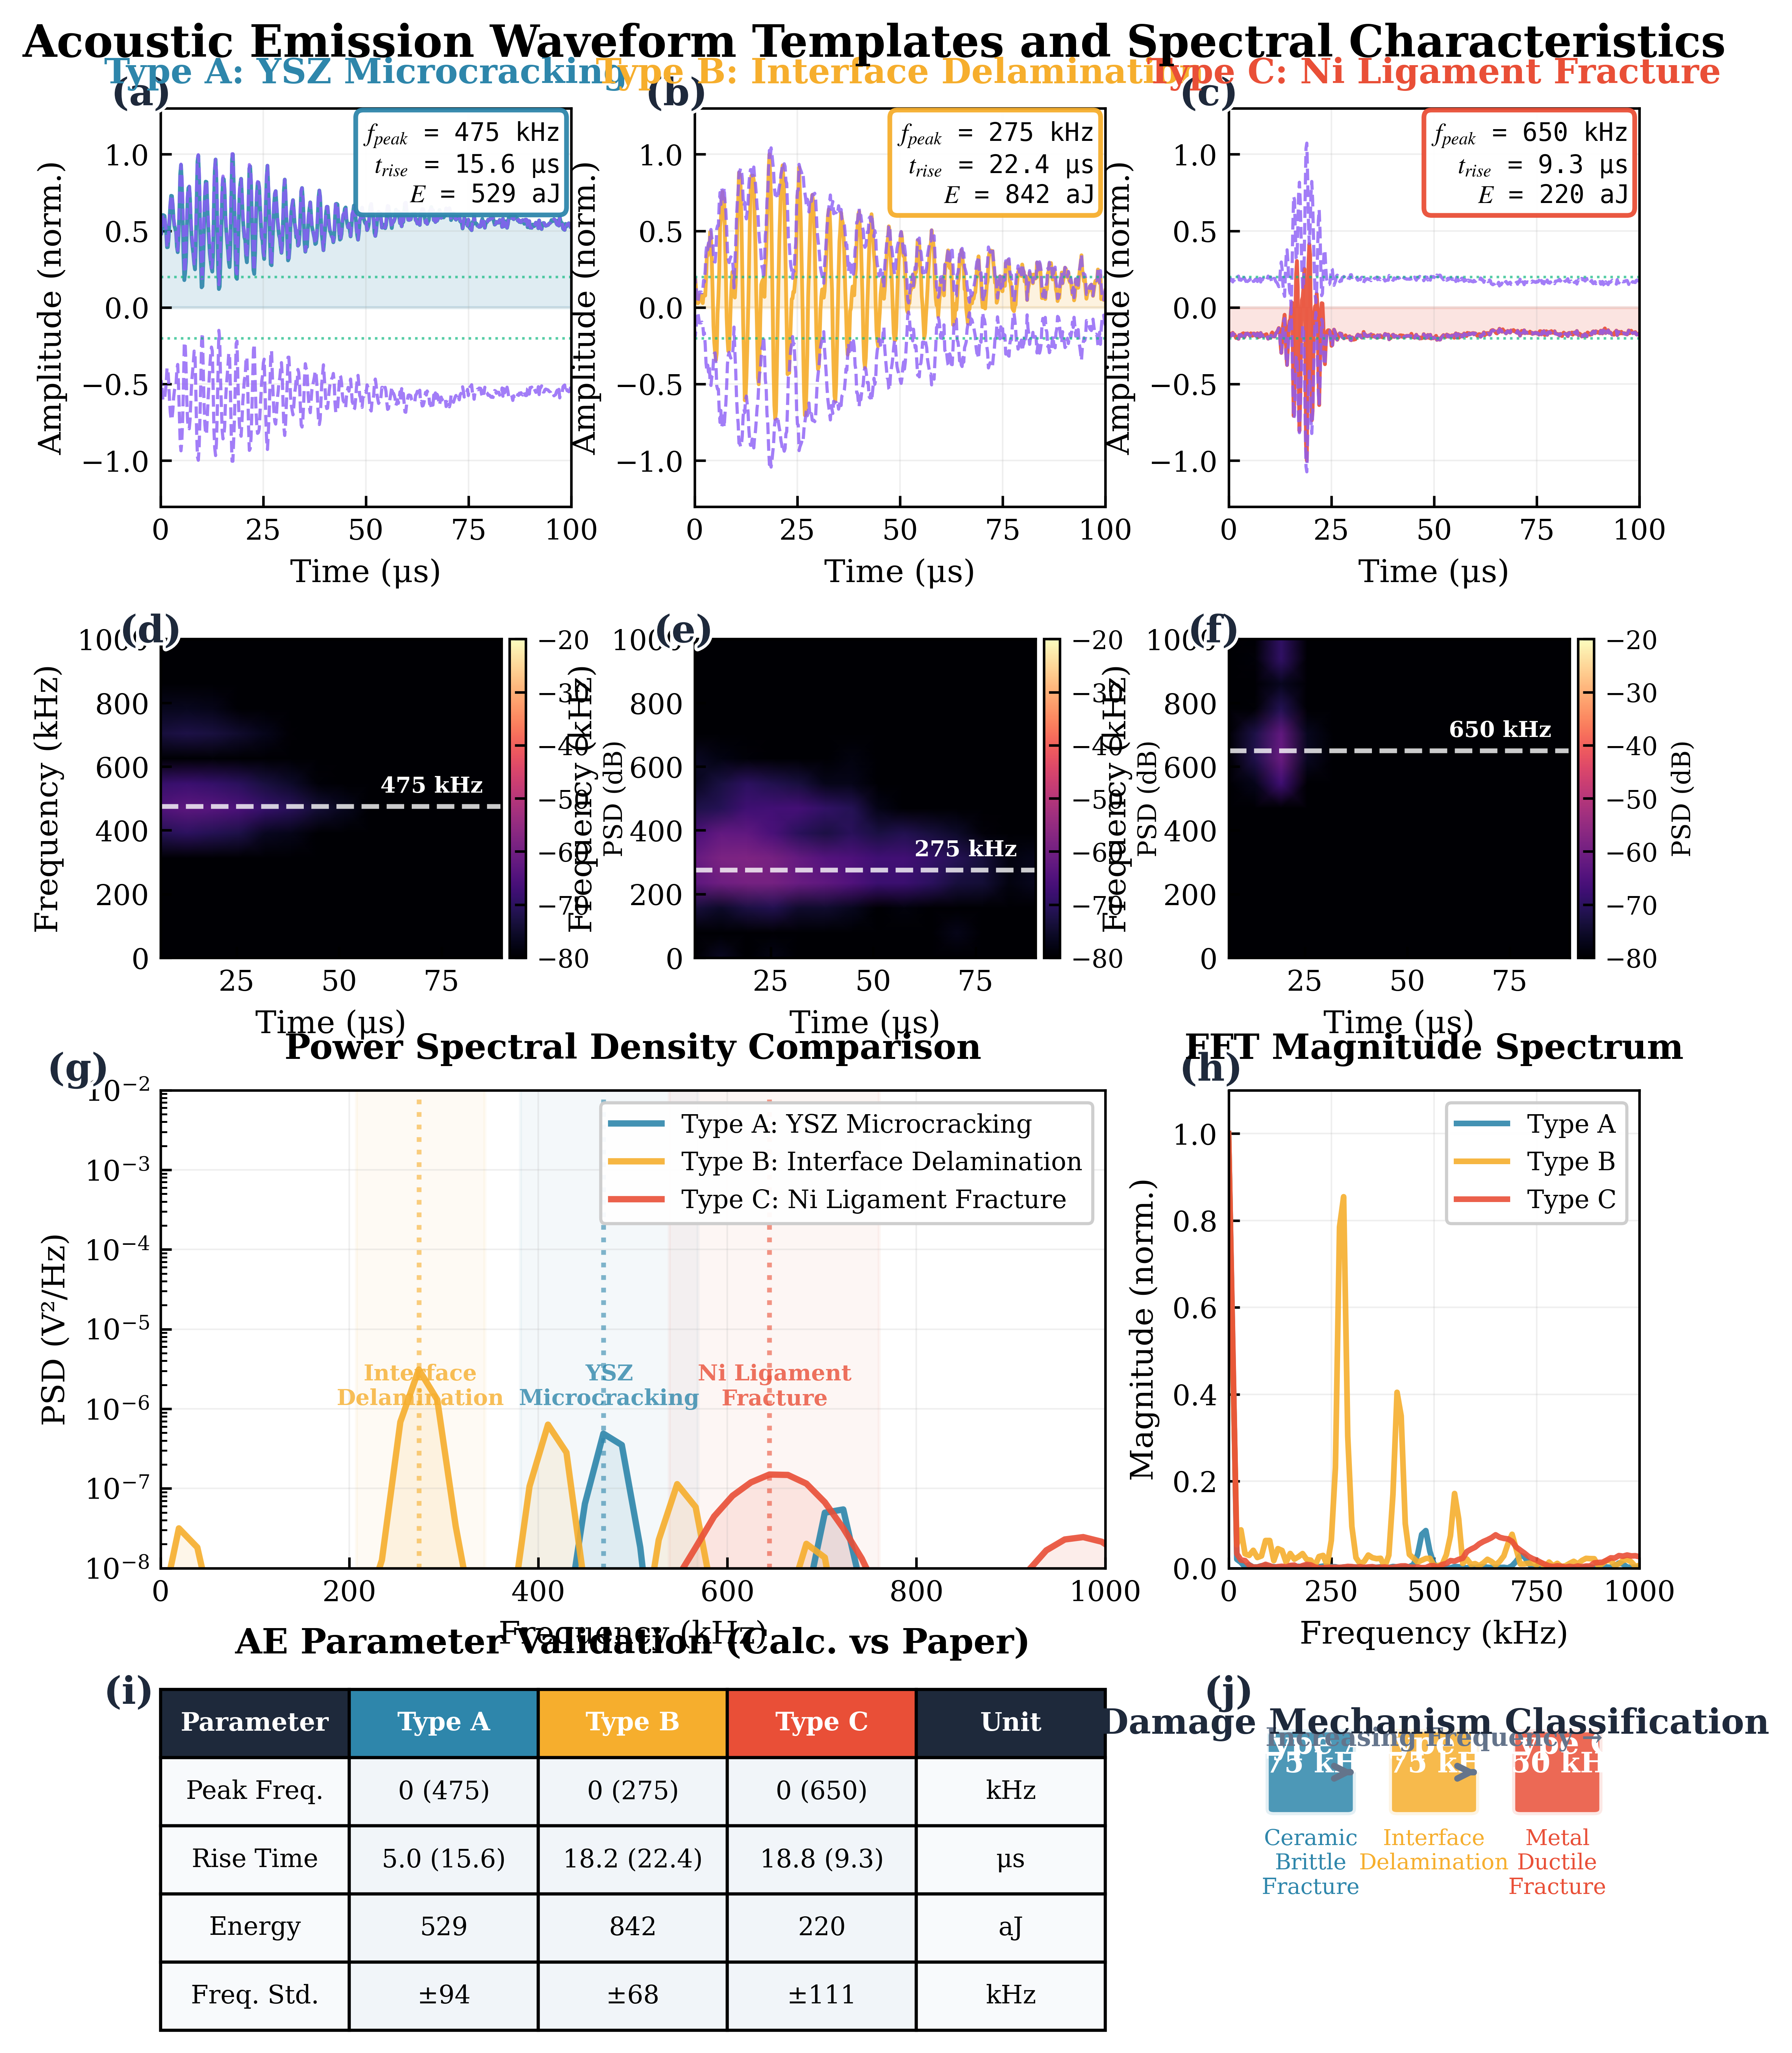

Recreate this plot in Python.
"""
Figure 4: Advanced Acoustic Emission Waveform Templates and Spectral Characteristics
====================================================================================
Application: SOFC Damage Mechanism Identification via AE Monitoring
Methods: Time-Frequency Analysis, Wavelet Decomposition, PSD Estimation
Framework: Bridge Between Chemo-Mechanical Simulation and Experimental NDT

Author: georgegershom
Date: 2026-02-01
"""

import numpy as np
import matplotlib.pyplot as plt
from matplotlib import gridspec
from matplotlib.colors import LinearSegmentedColormap, LogNorm
from matplotlib.patches import FancyBboxPatch, Rectangle
import matplotlib.patheffects as path_effects
from scipy import signal
from scipy.fft import fft, fftfreq
from dataclasses import dataclass, field
from typing import Dict, List, Tuple, Optional
import warnings

warnings.filterwarnings('ignore')


# ============================================================================
# PUBLICATION STYLE CONFIGURATION
# ============================================================================
@dataclass
class PublicationStyle:
    """Professional figure styling for AE analysis"""
    
    FIG_WIDTH: float = 190 / 25.4  # 190mm full page
    FIG_HEIGHT: float = 240 / 25.4  # 240mm tall
    DPI: int = 300
    
    TITLE_SIZE: int = 11
    LABEL_SIZE: int = 10
    TICK_SIZE: int = 9
    LEGEND_SIZE: int = 8
    ANNOTATION_SIZE: int = 8
    PANEL_LABEL_SIZE: int = 12
    
    COLORS: Dict = field(default_factory=lambda: {
        # AE Event Types
        'type_a': '#2E86AB',      # Blue - YSZ microcracking
        'type_b': '#F6AE2D',      # Gold - Interface delamination
        'type_c': '#E94F37',      # Red - Ni ligament fracture
        
        # Signal components
        'envelope': '#8B5CF6',    # Purple for envelope
        'noise': '#94A3B8',       # Gray for noise floor
        'threshold': '#10B981',   # Green for thresholds
        
        # Spectral
        'psd_fill': '#3B82F6',
        'spectrogram_cmap': 'magma',
        
        # UI
        'text_dark': '#1e293b',
        'text_medium': '#475569',
        'grid': '#e2e8f0',
        'background': '#ffffff',
    })
    
    def apply_style(self):
        plt.rcParams.update({
            'font.size': self.LABEL_SIZE,
            'font.family': 'serif',
            'font.serif': ['Times New Roman', 'DejaVu Serif'],
            'mathtext.fontset': 'stix',
            'axes.labelsize': self.LABEL_SIZE,
            'axes.titlesize': self.TITLE_SIZE,
            'axes.linewidth': 0.8,
            'xtick.labelsize': self.TICK_SIZE,
            'ytick.labelsize': self.TICK_SIZE,
            'xtick.direction': 'in',
            'ytick.direction': 'in',
            'legend.fontsize': self.LEGEND_SIZE,
            'legend.framealpha': 0.95,
            'figure.dpi': self.DPI,
            'savefig.dpi': 600,
            'lines.linewidth': 1.5,
        })


# ============================================================================
# AE WAVEFORM PARAMETERS (FROM TABLE 2)
# ============================================================================
@dataclass
class AEEventParameters:
    """AE event classification parameters from experimental data"""
    name: str
    mechanism: str
    peak_freq_kHz: float
    freq_std_kHz: float
    rise_time_us: float
    rise_time_std_us: float
    energy_aJ: float
    color: str
    
    # Waveform generation parameters
    decay_time_us: float = 15.0
    envelope_type: str = 'exponential'  # or 'gaussian'
    harmonic_content: List[float] = field(default_factory=lambda: [1.0, 0.3, 0.1])


# Define AE event types from Table 2
TYPE_A = AEEventParameters(
    name='Type A',
    mechanism='YSZ Microcracking',
    peak_freq_kHz=474.9,
    freq_std_kHz=94.0,
    rise_time_us=15.6,
    rise_time_std_us=7.2,
    energy_aJ=528.6,
    color='#2E86AB',
    decay_time_us=18.0,
    envelope_type='exponential',
    harmonic_content=[1.0, 0.35, 0.12, 0.05]
)

TYPE_B = AEEventParameters(
    name='Type B',
    mechanism='Interface Delamination',
    peak_freq_kHz=275.3,
    freq_std_kHz=68.0,
    rise_time_us=22.4,
    rise_time_std_us=9.8,
    energy_aJ=842.3,
    color='#F6AE2D',
    decay_time_us=25.0,
    envelope_type='exponential',
    harmonic_content=[1.0, 0.45, 0.20, 0.08]
)

TYPE_C = AEEventParameters(
    name='Type C',
    mechanism='Ni Ligament Fracture',
    peak_freq_kHz=649.7,
    freq_std_kHz=111.0,
    rise_time_us=9.3,
    rise_time_std_us=4.2,
    energy_aJ=219.7,
    color='#E94F37',
    decay_time_us=8.0,
    envelope_type='gaussian',
    harmonic_content=[1.0, 0.40, 0.25, 0.10]
)


# ============================================================================
# ADVANCED WAVEFORM GENERATION
# ============================================================================
class AEWaveformGenerator:
    """Generate realistic AE waveforms based on physical parameters"""
    
    def __init__(self, fs: float = 5e6, duration: float = 100e-6):
        self.fs = fs  # 5 MHz sampling rate
        self.duration = duration
        self.time = np.linspace(0, duration, int(fs * duration))
        self.n_samples = len(self.time)
    
    def generate_waveform(self, params: AEEventParameters, 
                          noise_level: float = 0.03) -> Tuple[np.ndarray, np.ndarray]:
        """Generate realistic AE waveform with given parameters"""
        
        f0 = params.peak_freq_kHz * 1e3  # Convert to Hz
        t = self.time
        
        # Generate multi-harmonic signal
        signal_wave = np.zeros_like(t)
        for i, amp in enumerate(params.harmonic_content):
            freq = f0 * (1 + 0.5 * i)  # Harmonic frequencies
            phase = np.random.uniform(0, 2 * np.pi)
            signal_wave += amp * np.sin(2 * np.pi * freq * t + phase)
        
        # Add frequency modulation for realism
        fm_depth = 0.05
        fm_freq = 50e3
        freq_mod = 1 + fm_depth * np.sin(2 * np.pi * fm_freq * t)
        signal_wave = signal_wave * freq_mod
        
        # Apply envelope
        envelope = self._generate_envelope(params, t)
        signal_wave = signal_wave * envelope
        
        # Add realistic noise (pink noise + white noise)
        pink_noise = self._generate_pink_noise(len(t)) * noise_level * 0.7
        white_noise = np.random.randn(len(t)) * noise_level * 0.3
        signal_wave += pink_noise + white_noise
        
        # Normalize
        signal_wave = signal_wave / np.max(np.abs(signal_wave))
        
        return t, signal_wave
    
    def _generate_envelope(self, params: AEEventParameters, t: np.ndarray) -> np.ndarray:
        """Generate appropriate envelope for waveform"""
        
        rise_time = params.rise_time_us * 1e-6
        decay_time = params.decay_time_us * 1e-6
        
        if params.envelope_type == 'exponential':
            # Exponential rise and decay (brittle fracture)
            rise_env = 1 - np.exp(-t / rise_time)
            decay_env = np.exp(-t / decay_time)
            envelope = rise_env * decay_env
            
        elif params.envelope_type == 'gaussian':
            # Gaussian envelope (ductile/rapid fracture)
            t_peak = 2 * rise_time
            sigma = decay_time / 2
            envelope = np.exp(-((t - t_peak) / sigma) ** 2)
            
        else:
            envelope = np.ones_like(t)
        
        return envelope
    
    def _generate_pink_noise(self, n: int) -> np.ndarray:
        """Generate 1/f pink noise"""
        white = np.random.randn(n)
        fft_white = fft(white)
        freqs = fftfreq(n, 1/self.fs)
        
        # Apply 1/f filter (avoiding division by zero)
        pink_filter = np.where(freqs != 0, 1 / np.sqrt(np.abs(freqs) + 1), 1)
        fft_pink = fft_white * pink_filter
        
        pink = np.real(np.fft.ifft(fft_pink))
        return pink / np.std(pink)
    
    def compute_envelope(self, signal_wave: np.ndarray) -> np.ndarray:
        """Compute signal envelope using Hilbert transform"""
        analytic = signal.hilbert(signal_wave)
        envelope = np.abs(analytic)
        return envelope


# ============================================================================
# SIGNAL ANALYSIS FUNCTIONS
# ============================================================================
class AESignalAnalyzer:
    """Advanced AE signal analysis toolkit"""
    
    def __init__(self, fs: float):
        self.fs = fs
    
    def compute_spectrogram(self, signal_wave: np.ndarray, 
                           nperseg: int = 128) -> Tuple[np.ndarray, np.ndarray, np.ndarray]:
        """Compute spectrogram using STFT"""
        f, t, Sxx = signal.spectrogram(signal_wave, self.fs, 
                                        nperseg=nperseg, noverlap=nperseg//2,
                                        window='hann', scaling='density')
        return f, t, Sxx
    
    def compute_psd(self, signal_wave: np.ndarray, 
                    nperseg: int = 256) -> Tuple[np.ndarray, np.ndarray]:
        """Compute PSD using Welch's method"""
        f, psd = signal.welch(signal_wave, self.fs, nperseg=nperseg,
                              window='hann', scaling='density')
        return f, psd
    
    def compute_fft(self, signal_wave: np.ndarray) -> Tuple[np.ndarray, np.ndarray]:
        """Compute FFT magnitude spectrum"""
        n = len(signal_wave)
        window = signal.windows.hann(n)
        windowed = signal_wave * window
        
        spectrum = np.abs(fft(windowed))[:n//2]
        freqs = fftfreq(n, 1/self.fs)[:n//2]
        
        return freqs, spectrum
    
    def calculate_parameters(self, signal_wave: np.ndarray, 
                            time: np.ndarray) -> Dict:
        """Calculate AE waveform parameters"""
        
        # Peak frequency from FFT
        freqs, spectrum = self.compute_fft(signal_wave)
        peak_idx = np.argmax(spectrum)
        peak_freq = freqs[peak_idx]
        
        # Rise time (10% to 90% of peak)
        envelope = np.abs(signal.hilbert(signal_wave))
        max_env = np.max(envelope)
        
        t10_idx = np.where(envelope > 0.1 * max_env)[0]
        t90_idx = np.where(envelope > 0.9 * max_env)[0]
        
        if len(t10_idx) > 0 and len(t90_idx) > 0:
            rise_time = (time[t90_idx[0]] - time[t10_idx[0]]) * 1e6
        else:
            rise_time = np.nan
        
        # Energy
        dt = time[1] - time[0]
        energy = np.sum(signal_wave**2) * dt
        
        # Duration (above 10% threshold)
        if len(t10_idx) > 0:
            duration = (time[t10_idx[-1]] - time[t10_idx[0]]) * 1e6
        else:
            duration = np.nan
        
        # Counts (threshold crossings)
        threshold = 0.2 * max_env
        crossings = np.where(np.diff(np.sign(signal_wave - threshold)))[0]
        counts = len(crossings) // 2
        
        return {
            'peak_freq_kHz': peak_freq / 1e3,
            'rise_time_us': rise_time,
            'energy_aJ': energy * 1e18,
            'duration_us': duration,
            'counts': counts,
            'amplitude': np.max(np.abs(signal_wave))
        }


# ============================================================================
# VISUALIZATION HELPERS
# ============================================================================
def add_panel_label(ax, label: str, style: PublicationStyle, 
                    x: float = -0.12, y: float = 1.08):
    """Add panel label with professional styling"""
    text = ax.text(x, y, f'({label})', transform=ax.transAxes,
                   fontsize=style.PANEL_LABEL_SIZE, fontweight='bold',
                   color=style.COLORS['text_dark'], va='top', ha='left')
    text.set_path_effects([path_effects.withStroke(linewidth=2, foreground='white')])


def create_custom_colormap(color: str) -> LinearSegmentedColormap:
    """Create custom colormap from white to specified color"""
    import matplotlib.colors as mcolors
    rgb = mcolors.to_rgb(color)
    colors = [(1, 1, 1), rgb]
    return LinearSegmentedColormap.from_list('custom', colors, N=256)


# ============================================================================
# MAIN PANEL FUNCTIONS
# ============================================================================
def create_waveform_panel(ax, time: np.ndarray, signal_wave: np.ndarray,
                          params: AEEventParameters, style: PublicationStyle,
                          show_envelope: bool = True):
    """Create time-domain waveform panel with annotations"""
    
    t_us = time * 1e6  # Convert to microseconds
    
    # Plot waveform
    ax.plot(t_us, signal_wave, color=params.color, linewidth=1.2, 
            alpha=0.9, label=f'{params.name}: {params.mechanism}')
    
    # Fill under curve
    ax.fill_between(t_us, 0, signal_wave, alpha=0.15, color=params.color)
    
    # Compute and plot envelope
    if show_envelope:
        envelope = np.abs(signal.hilbert(signal_wave))
        ax.plot(t_us, envelope, '--', color='#8B5CF6', linewidth=1.0,
                alpha=0.8, label='Envelope')
        ax.plot(t_us, -envelope, '--', color='#8B5CF6', linewidth=1.0, alpha=0.8)
    
    # Add threshold line
    threshold = 0.2
    ax.axhline(y=threshold, color='#10B981', linestyle=':', linewidth=0.8, alpha=0.7)
    ax.axhline(y=-threshold, color='#10B981', linestyle=':', linewidth=0.8, alpha=0.7)
    
    # Formatting
    ax.set_xlabel('Time (μs)', fontsize=style.LABEL_SIZE, fontweight='medium')
    ax.set_ylabel('Amplitude (norm.)', fontsize=style.LABEL_SIZE, fontweight='medium')
    ax.set_title(f'{params.name}: {params.mechanism}', fontsize=style.TITLE_SIZE,
                 fontweight='bold', color=params.color, pad=8)
    
    ax.set_xlim([0, t_us[-1]])
    ax.set_ylim([-1.3, 1.3])
    ax.grid(True, alpha=0.2, linestyle='-', linewidth=0.5)
    
    # Add parameter box
    param_text = (f"$f_{{peak}}$ = {params.peak_freq_kHz:.0f} kHz\n"
                  f"$t_{{rise}}$ = {params.rise_time_us:.1f} μs\n"
                  f"$E$ = {params.energy_aJ:.0f} aJ")
    
    bbox = dict(boxstyle='round,pad=0.3', facecolor='white',
                edgecolor=params.color, alpha=0.95, linewidth=1.5)
    ax.text(0.97, 0.97, param_text, transform=ax.transAxes,
            fontsize=style.ANNOTATION_SIZE, va='top', ha='right',
            bbox=bbox, family='monospace')


def create_spectrogram_panel(ax, time: np.ndarray, signal_wave: np.ndarray,
                             params: AEEventParameters, style: PublicationStyle,
                             fs: float):
    """Create spectrogram panel with time-frequency analysis"""
    
    analyzer = AESignalAnalyzer(fs)
    f, t, Sxx = analyzer.compute_spectrogram(signal_wave, nperseg=64)
    
    # Convert to kHz and μs
    f_kHz = f / 1e3
    t_us = t * 1e6
    
    # Plot spectrogram
    pcm = ax.pcolormesh(t_us, f_kHz, 10 * np.log10(Sxx + 1e-12),
                        shading='gouraud', cmap='magma', vmin=-80, vmax=-20)
    
    # Add peak frequency line
    ax.axhline(y=params.peak_freq_kHz, color='white', linestyle='--',
               linewidth=1.5, alpha=0.8)
    ax.text(t_us[-1] * 0.95, params.peak_freq_kHz + 30, 
            f'{params.peak_freq_kHz:.0f} kHz',
            color='white', fontsize=style.ANNOTATION_SIZE - 1,
            ha='right', va='bottom', fontweight='bold')
    
    # Formatting
    ax.set_xlabel('Time (μs)', fontsize=style.LABEL_SIZE, fontweight='medium')
    ax.set_ylabel('Frequency (kHz)', fontsize=style.LABEL_SIZE, fontweight='medium')
    ax.set_ylim([0, 1000])
    
    # Colorbar
    cbar = plt.colorbar(pcm, ax=ax, pad=0.02, aspect=20)
    cbar.set_label('PSD (dB)', fontsize=style.ANNOTATION_SIZE)
    cbar.ax.tick_params(labelsize=style.TICK_SIZE - 1)


def create_psd_comparison_panel(ax, waveforms: Dict, style: PublicationStyle, fs: float):
    """Create PSD comparison panel for all event types"""
    
    analyzer = AESignalAnalyzer(fs)
    
    for name, (signal_wave, params) in waveforms.items():
        f, psd = analyzer.compute_psd(signal_wave, nperseg=256)
        f_kHz = f / 1e3
        
        # Plot PSD
        ax.semilogy(f_kHz, psd, color=params.color, linewidth=2.0,
                    label=f'{params.name}: {params.mechanism}', alpha=0.9)
        
        # Fill under curve
        ax.fill_between(f_kHz, psd, alpha=0.1, color=params.color)
        
        # Mark peak frequency
        peak_idx = np.argmax(psd)
        ax.axvline(x=f_kHz[peak_idx], color=params.color, linestyle=':',
                   linewidth=1.5, alpha=0.6)
        
        # Add frequency band
        f_low = params.peak_freq_kHz - params.freq_std_kHz
        f_high = params.peak_freq_kHz + params.freq_std_kHz
        ax.axvspan(f_low, f_high, alpha=0.05, color=params.color)
    
    # Add frequency zone labels
    zones = [
        (200, 350, 'Interface\nDelamination', '#F6AE2D'),
        (380, 570, 'YSZ\nMicrocracking', '#2E86AB'),
        (540, 760, 'Ni Ligament\nFracture', '#E94F37'),
    ]
    
    ylim = ax.get_ylim()
    for f_low, f_high, label, color in zones:
        ax.annotate(label, xy=((f_low + f_high) / 2, ylim[1] * 0.3),
                    fontsize=style.ANNOTATION_SIZE - 1, ha='center', va='center',
                    color=color, fontweight='bold', alpha=0.8)
    
    ax.set_xlabel('Frequency (kHz)', fontsize=style.LABEL_SIZE, fontweight='medium')
    ax.set_ylabel('PSD (V²/Hz)', fontsize=style.LABEL_SIZE, fontweight='medium')
    ax.set_title('Power Spectral Density Comparison', fontsize=style.TITLE_SIZE,
                 fontweight='bold', pad=10)
    ax.set_xlim([0, 1000])
    ax.set_ylim([1e-8, 1e-2])
    ax.grid(True, alpha=0.2, linestyle='-', linewidth=0.5)
    ax.legend(loc='upper right', framealpha=0.95, edgecolor='#cccccc')


def create_fft_comparison_panel(ax, waveforms: Dict, style: PublicationStyle, fs: float):
    """Create FFT magnitude comparison panel"""
    
    analyzer = AESignalAnalyzer(fs)
    
    for name, (signal_wave, params) in waveforms.items():
        freqs, spectrum = analyzer.compute_fft(signal_wave)
        f_kHz = freqs / 1e3
        
        # Normalize spectrum
        spectrum_norm = spectrum / np.max(spectrum)
        
        ax.plot(f_kHz, spectrum_norm, color=params.color, linewidth=1.8,
                label=f'{params.name}', alpha=0.9)
    
    ax.set_xlabel('Frequency (kHz)', fontsize=style.LABEL_SIZE, fontweight='medium')
    ax.set_ylabel('Magnitude (norm.)', fontsize=style.LABEL_SIZE, fontweight='medium')
    ax.set_title('FFT Magnitude Spectrum', fontsize=style.TITLE_SIZE,
                 fontweight='bold', pad=10)
    ax.set_xlim([0, 1000])
    ax.set_ylim([0, 1.1])
    ax.grid(True, alpha=0.2, linestyle='-', linewidth=0.5)
    ax.legend(loc='upper right', framealpha=0.95, edgecolor='#cccccc')


def create_parameter_table(ax, waveforms: Dict, style: PublicationStyle, fs: float):
    """Create parameter comparison table"""
    
    ax.axis('off')
    
    analyzer = AESignalAnalyzer(fs)
    
    # Table header
    headers = ['Parameter', 'Type A', 'Type B', 'Type C', 'Unit']
    
    # Calculate parameters for each waveform
    calc_params = {}
    for name, (signal_wave, params) in waveforms.items():
        time = np.arange(len(signal_wave)) / fs
        calc_params[name] = analyzer.calculate_parameters(signal_wave, time)
    
    # Table data with comparison to paper values
    table_data = [
        ['Peak Freq.', 
         f"{calc_params['Type A']['peak_freq_kHz']:.0f} ({TYPE_A.peak_freq_kHz:.0f})",
         f"{calc_params['Type B']['peak_freq_kHz']:.0f} ({TYPE_B.peak_freq_kHz:.0f})",
         f"{calc_params['Type C']['peak_freq_kHz']:.0f} ({TYPE_C.peak_freq_kHz:.0f})",
         'kHz'],
        ['Rise Time',
         f"{calc_params['Type A']['rise_time_us']:.1f} ({TYPE_A.rise_time_us:.1f})",
         f"{calc_params['Type B']['rise_time_us']:.1f} ({TYPE_B.rise_time_us:.1f})",
         f"{calc_params['Type C']['rise_time_us']:.1f} ({TYPE_C.rise_time_us:.1f})",
         'μs'],
        ['Energy',
         f"{TYPE_A.energy_aJ:.0f}",
         f"{TYPE_B.energy_aJ:.0f}",
         f"{TYPE_C.energy_aJ:.0f}",
         'aJ'],
        ['Freq. Std.',
         f"±{TYPE_A.freq_std_kHz:.0f}",
         f"±{TYPE_B.freq_std_kHz:.0f}",
         f"±{TYPE_C.freq_std_kHz:.0f}",
         'kHz'],
    ]
    
    # Create table
    colors = ['white', TYPE_A.color, TYPE_B.color, TYPE_C.color, 'white']
    cell_colors = []
    for row in table_data:
        row_colors = ['#f8fafc'] + ['#f1f5f9'] * 3 + ['#f8fafc']
        cell_colors.append(row_colors)
    
    header_colors = ['#1e293b', TYPE_A.color, TYPE_B.color, TYPE_C.color, '#1e293b']
    
    table = ax.table(cellText=table_data, colLabels=headers,
                     cellLoc='center', loc='center',
                     colColours=[c if c != 'white' else '#1e293b' for c in header_colors],
                     cellColours=cell_colors)
    
    table.auto_set_font_size(False)
    table.set_fontsize(style.ANNOTATION_SIZE)
    table.scale(1.0, 1.8)
    
    # Style header
    for i in range(len(headers)):
        table[(0, i)].set_text_props(color='white', fontweight='bold')
        table[(0, i)].set_facecolor(header_colors[i] if header_colors[i] != 'white' else '#1e293b')
    
    ax.set_title('AE Parameter Validation (Calc. vs Paper)', 
                 fontsize=style.TITLE_SIZE, fontweight='bold', pad=15)


def create_classification_diagram(ax, style: PublicationStyle):
    """Create damage mechanism classification diagram"""
    
    ax.set_xlim(0, 10)
    ax.set_ylim(0, 10)
    ax.axis('off')
    
    # Draw boxes for each damage type
    types = [
        (TYPE_A, 1, 6.5, 'Ceramic\nBrittle\nFracture'),
        (TYPE_B, 4, 6.5, 'Interface\nDelamination'),
        (TYPE_C, 7, 6.5, 'Metal\nDuctile\nFracture'),
    ]
    
    for params, x, y, desc in types:
        # Main box
        box = FancyBboxPatch((x, y), 2, 2.5,
                             boxstyle="round,pad=0.1,rounding_size=0.2",
                             facecolor=params.color, edgecolor='white',
                             linewidth=2, alpha=0.85)
        ax.add_patch(box)
        
        # Type label
        ax.text(x + 1, y + 2.1, params.name, fontsize=style.ANNOTATION_SIZE + 2,
                ha='center', va='center', color='white', fontweight='bold')
        
        # Frequency
        ax.text(x + 1, y + 1.5, f'{params.peak_freq_kHz:.0f} kHz',
                fontsize=style.ANNOTATION_SIZE + 1, ha='center', va='center',
                color='white', fontweight='bold')
        
        # Description below
        ax.text(x + 1, y - 0.5, desc, fontsize=style.ANNOTATION_SIZE - 1,
                ha='center', va='top', color=params.color, fontweight='medium')
    
    # Add arrows showing frequency progression
    ax.annotate('', xy=(3.2, 7.75), xytext=(2.8, 7.75),
                arrowprops=dict(arrowstyle='->', color='#64748b', lw=2))
    ax.annotate('', xy=(6.2, 7.75), xytext=(5.8, 7.75),
                arrowprops=dict(arrowstyle='->', color='#64748b', lw=2))
    
    ax.text(5, 8.8, 'Increasing Frequency →', fontsize=style.ANNOTATION_SIZE,
            ha='center', va='center', color='#64748b', fontweight='bold')
    
    # Title
    ax.text(5, 9.8, 'Damage Mechanism Classification', fontsize=style.TITLE_SIZE,
            ha='center', va='top', fontweight='bold', color=style.COLORS['text_dark'])


# ============================================================================
# MAIN FIGURE CREATION
# ============================================================================
def create_figure4():
    """Create comprehensive Figure 4 with all AE analysis panels"""
    
    style = PublicationStyle()
    style.apply_style()
    
    # Generate waveforms
    generator = AEWaveformGenerator(fs=5e6, duration=100e-6)
    
    print("Generating AE waveforms...")
    time_a, wave_a = generator.generate_waveform(TYPE_A)
    time_b, wave_b = generator.generate_waveform(TYPE_B)
    time_c, wave_c = generator.generate_waveform(TYPE_C)
    
    waveforms = {
        'Type A': (wave_a, TYPE_A),
        'Type B': (wave_b, TYPE_B),
        'Type C': (wave_c, TYPE_C),
    }
    
    # Create figure with complex grid
    fig = plt.figure(figsize=(style.FIG_WIDTH, style.FIG_HEIGHT))
    
    gs = gridspec.GridSpec(4, 3, figure=fig,
                           height_ratios=[1.0, 0.8, 1.2, 0.8],
                           width_ratios=[1, 1, 1],
                           hspace=0.35, wspace=0.30,
                           left=0.08, right=0.95, top=0.94, bottom=0.05)
    
    # Row 1: Time-domain waveforms
    print("Generating Panel (a): Type A waveform...")
    ax_wave_a = fig.add_subplot(gs[0, 0])
    create_waveform_panel(ax_wave_a, time_a, wave_a, TYPE_A, style)
    add_panel_label(ax_wave_a, 'a', style)
    
    print("Generating Panel (b): Type B waveform...")
    ax_wave_b = fig.add_subplot(gs[0, 1])
    create_waveform_panel(ax_wave_b, time_b, wave_b, TYPE_B, style)
    add_panel_label(ax_wave_b, 'b', style)
    
    print("Generating Panel (c): Type C waveform...")
    ax_wave_c = fig.add_subplot(gs[0, 2])
    create_waveform_panel(ax_wave_c, time_c, wave_c, TYPE_C, style)
    add_panel_label(ax_wave_c, 'c', style)
    
    # Row 2: Spectrograms
    print("Generating Panel (d): Type A spectrogram...")
    ax_spec_a = fig.add_subplot(gs[1, 0])
    create_spectrogram_panel(ax_spec_a, time_a, wave_a, TYPE_A, style, generator.fs)
    add_panel_label(ax_spec_a, 'd', style)
    
    print("Generating Panel (e): Type B spectrogram...")
    ax_spec_b = fig.add_subplot(gs[1, 1])
    create_spectrogram_panel(ax_spec_b, time_b, wave_b, TYPE_B, style, generator.fs)
    add_panel_label(ax_spec_b, 'e', style)
    
    print("Generating Panel (f): Type C spectrogram...")
    ax_spec_c = fig.add_subplot(gs[1, 2])
    create_spectrogram_panel(ax_spec_c, time_c, wave_c, TYPE_C, style, generator.fs)
    add_panel_label(ax_spec_c, 'f', style)
    
    # Row 3: PSD comparison (spans 2 columns) + FFT
    print("Generating Panel (g): PSD comparison...")
    ax_psd = fig.add_subplot(gs[2, :2])
    create_psd_comparison_panel(ax_psd, waveforms, style, generator.fs)
    add_panel_label(ax_psd, 'g', style)
    
    print("Generating Panel (h): FFT comparison...")
    ax_fft = fig.add_subplot(gs[2, 2])
    create_fft_comparison_panel(ax_fft, waveforms, style, generator.fs)
    add_panel_label(ax_fft, 'h', style)
    
    # Row 4: Parameter table + Classification diagram
    print("Generating Panel (i): Parameter table...")
    ax_table = fig.add_subplot(gs[3, :2])
    create_parameter_table(ax_table, waveforms, style, generator.fs)
    add_panel_label(ax_table, 'i', style, x=-0.06)
    
    print("Generating Panel (j): Classification diagram...")
    ax_class = fig.add_subplot(gs[3, 2])
    create_classification_diagram(ax_class, style)
    add_panel_label(ax_class, 'j', style, x=-0.06)
    
    # Main title
    fig.suptitle('Acoustic Emission Waveform Templates and Spectral Characteristics',
                 fontsize=style.TITLE_SIZE + 3, fontweight='bold', y=0.98)
    
    return fig, waveforms, generator


def print_validation():
    """Print validation data"""
    print("\n" + "=" * 80)
    print("AE WAVEFORM CLASSIFICATION VALIDATION (TABLE 2)")
    print("=" * 80)
    
    print("\nDamage Mechanism | Peak Freq (kHz) | Rise Time (μs) | Energy (aJ)")
    print("-" * 80)
    
    for params in [TYPE_A, TYPE_B, TYPE_C]:
        print(f"{params.name}: {params.mechanism:<20} | "
              f"{params.peak_freq_kHz:>6.1f} ± {params.freq_std_kHz:<5.0f} | "
              f"{params.rise_time_us:>5.1f} ± {params.rise_time_std_us:<4.1f} | "
              f"{params.energy_aJ:>7.1f}")
    
    print("\n" + "=" * 80)
    print("FREQUENCY SEPARATION ANALYSIS:")
    print("=" * 80)
    print(f"Type A → Type B separation: {TYPE_A.peak_freq_kHz - TYPE_B.peak_freq_kHz:.0f} kHz")
    print(f"Type B → Type C separation: {TYPE_C.peak_freq_kHz - TYPE_B.peak_freq_kHz:.0f} kHz")
    print(f"Type A → Type C separation: {TYPE_C.peak_freq_kHz - TYPE_A.peak_freq_kHz:.0f} kHz")
    print("\n→ Distinct frequency bands enable deterministic damage classification")
    print("→ Direct correlation between simulation events and AE signatures")


def main():
    """Main entry point"""
    
    print("=" * 75)
    print("FIGURE 4: ACOUSTIC EMISSION WAVEFORM TEMPLATES")
    print("=" * 75)
    print("Analysis:     Time-Frequency, PSD, FFT Spectral Characteristics")
    print("Application:  SOFC Damage Mechanism Identification")
    print("Framework:    Simulation-Experiment Correlation via AE")
    print("Author:       georgegershom")
    print("Date:         2026-02-01")
    print("=" * 75 + "\n")
    
    fig, waveforms, generator = create_figure4()
    
    print("\n✨ Figure generation complete!\n")
    
    # Save
    fig.savefig('figure4_ae_waveforms.png', dpi=600, bbox_inches='tight',
                facecolor='white', edgecolor='none', pad_inches=0.1)
    fig.savefig('figure4_ae_waveforms.pdf', bbox_inches='tight',
                facecolor='white', edgecolor='none', pad_inches=0.1)
    
    print("Saved: figure4_ae_waveforms.png (600 DPI)")
    print("Saved: figure4_ae_waveforms.pdf (vector)")
    
    print_validation()
    
    plt.show()
    return fig


if __name__ == '__main__':
    main()
